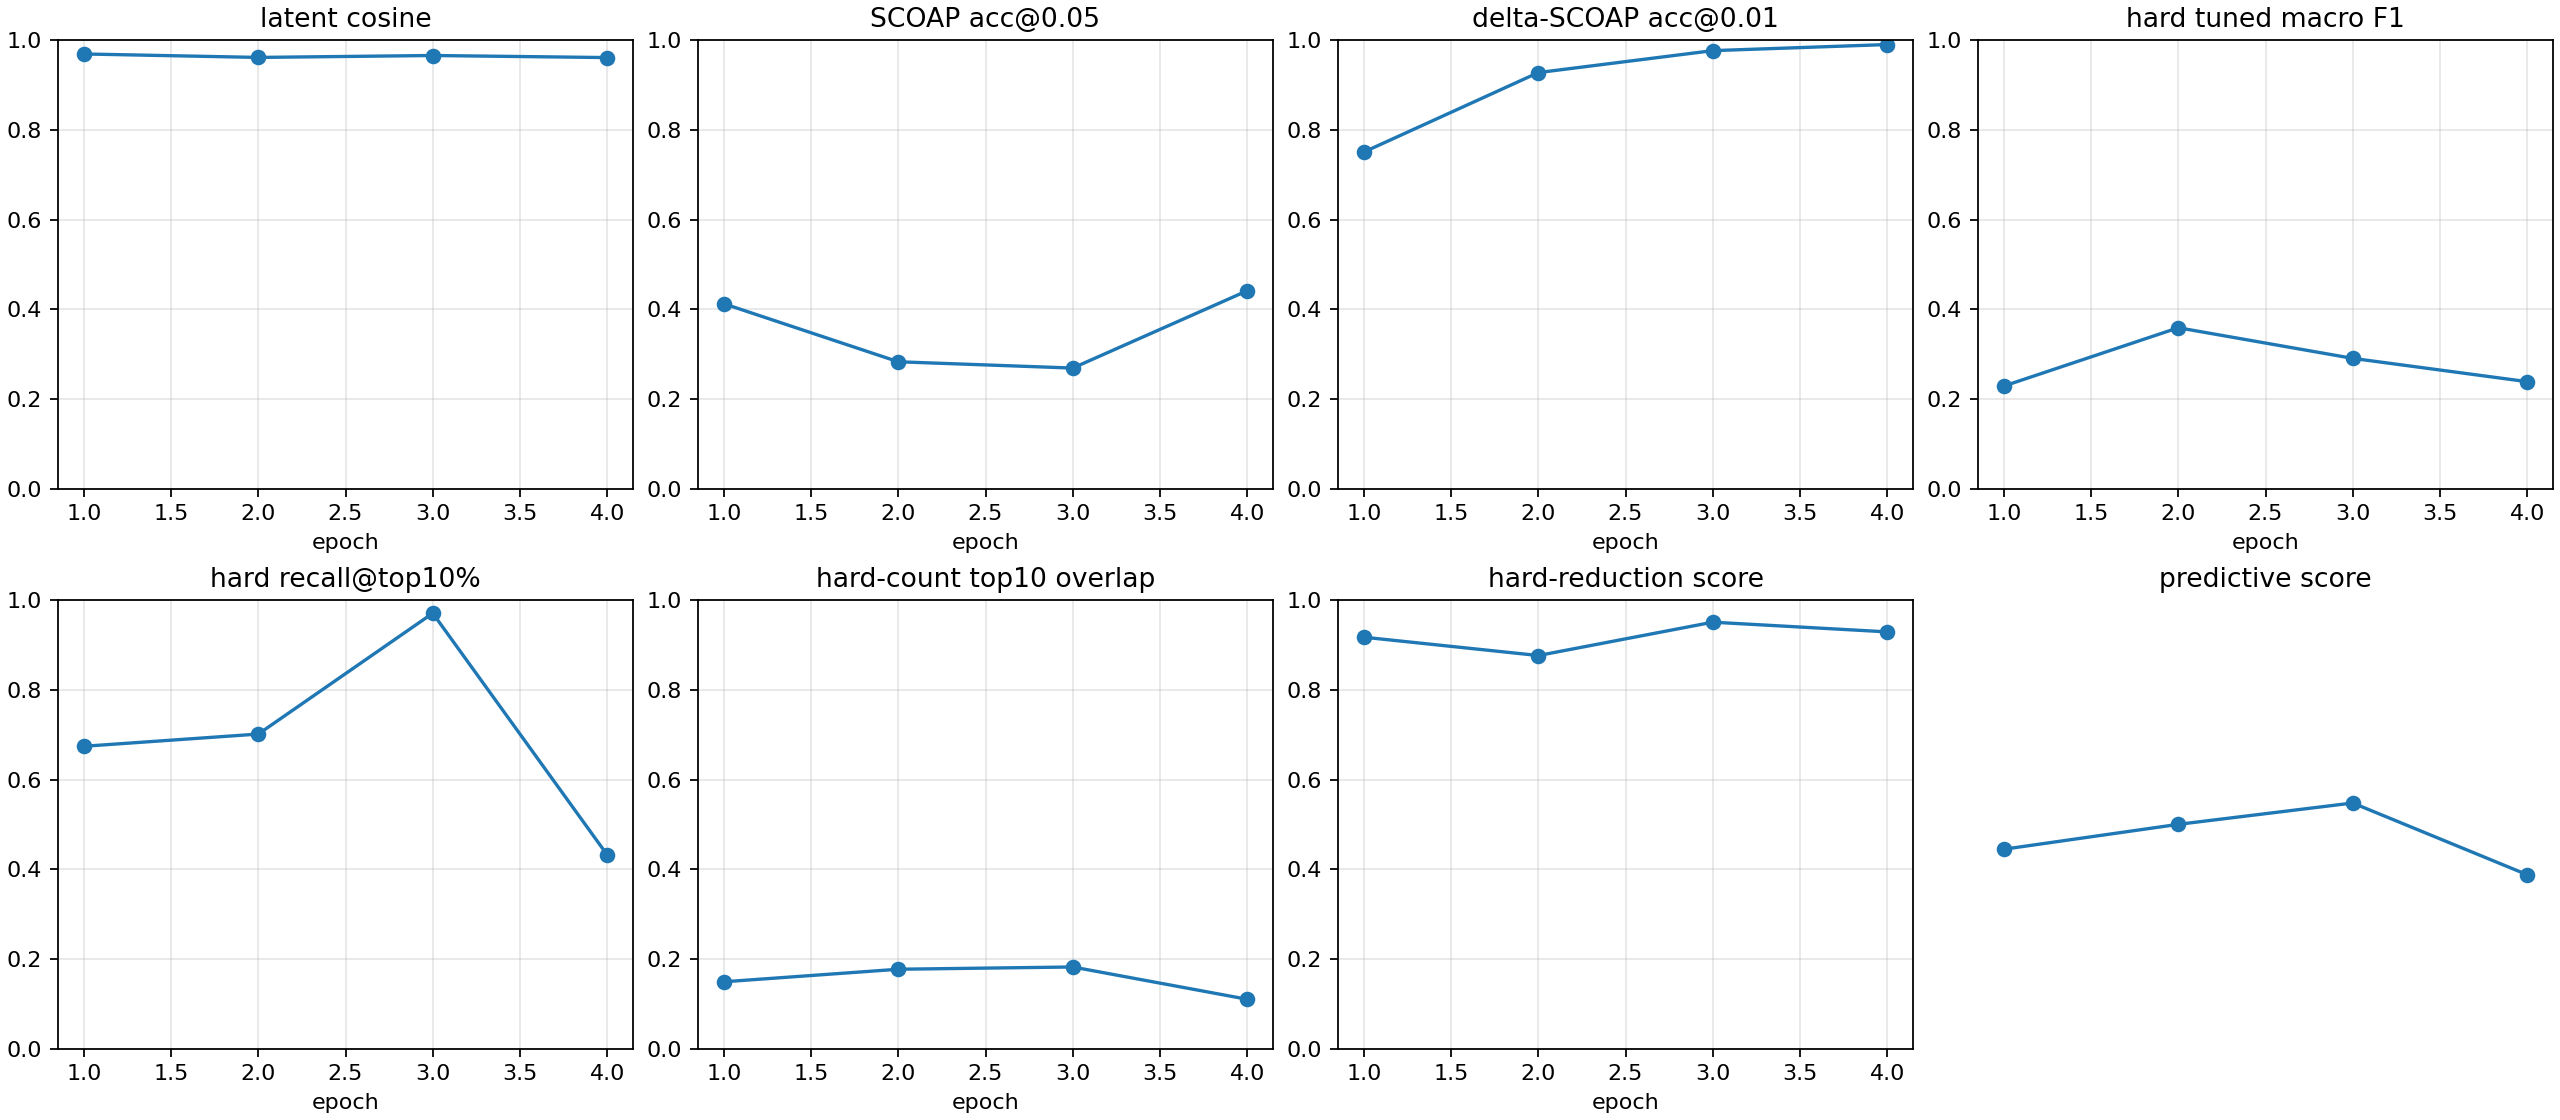

The data file committed next to this chart (first rows):
checkpoint, epoch, samples, latent_smooth_l1, scoap_mae, delta_scoap_mae, hard_bce, hard_sa0_precision, hard_sa0_recall, hard_sa0_f1, hard_sa0_pr_auc, hard_sa1_precision, hard_sa1_recall, hard_sa1_f1, hard_sa1_pr_auc, hard_macro_f1, hard_macro_f1_tuned, hard_threshold_sa0, hard_threshold_sa1, hard_micro_accuracy, hard_recall_at_top_1pct, hard_recall_at_top_5pct, hard_recall_at_top_10pct, hard_count_mae
autoresearch/predictive-tech-routes-2606…, 1, 512, 0.06282, 0.07689, 0.006849, 0.8076, 0.0003738, 1.0, 0.0007473, 0.02859, 0.01682, 0.9884, 0.03309, 0.1479, 0.01692, 0.2292, 0.8126, 0.9741, 0.5412, 0.3263, 0.3322, 0.6742, 0.5254
autoresearch/predictive-tech-routes-2606…, 2, 512, 0.07777, 0.08542, 0.004658, 0.4101, 0.01726, 1.0, 0.03394, 0.3238, 0.03099, 0.9952, 0.06011, 0.1333, 0.04702, 0.359, 0.9494, 0.8432, 0.822, 0.2166, 0.6623, 0.7013, 0.5104
autoresearch/predictive-tech-routes-2606…, 3, 512, 0.06967, 0.08885, 0.003448, 0.4301, 0.04127, 1.0, 0.07927, 0.1198, 0.0294, 0.9939, 0.0571, 0.1275, 0.06818, 0.2908, 0.9857, 0.9861, 0.8141, 0.2554, 0.6146, 0.9705, 0.5143
autoresearch/predictive-tech-routes-2606…, 4, 512, 0.07737, 0.06947, 0.0029, 0.317, 0.02351, 1.0, 0.04594, 0.08254, 0.04736, 0.9836, 0.09038, 0.09074, 0.06816, 0.2389, 0.9875, 0.951, 0.8865, 0.2225, 0.3418, 0.4323, 0.5092
autoresearch/predictive-tech-routes-2606…, -2, 512, 0.07777, 0.08542, 0.004658, 0.4101, 0.01726, 1.0, 0.03394, 0.3238, 0.03099, 0.9952, 0.06011, 0.1333, 0.04702, 0.359, 0.9494, 0.8423, 0.822, 0.2166, 0.6623, 0.7013, 0.5104
autoresearch/predictive-tech-routes-2606…, -1, 512, 0.07737, 0.06947, 0.0029, 0.317, 0.02351, 1.0, 0.04594, 0.08254, 0.04736, 0.9836, 0.09038, 0.09074, 0.06816, 0.2385, 0.9875, 0.9508, 0.8865, 0.2225, 0.3418, 0.4323, 0.5092
